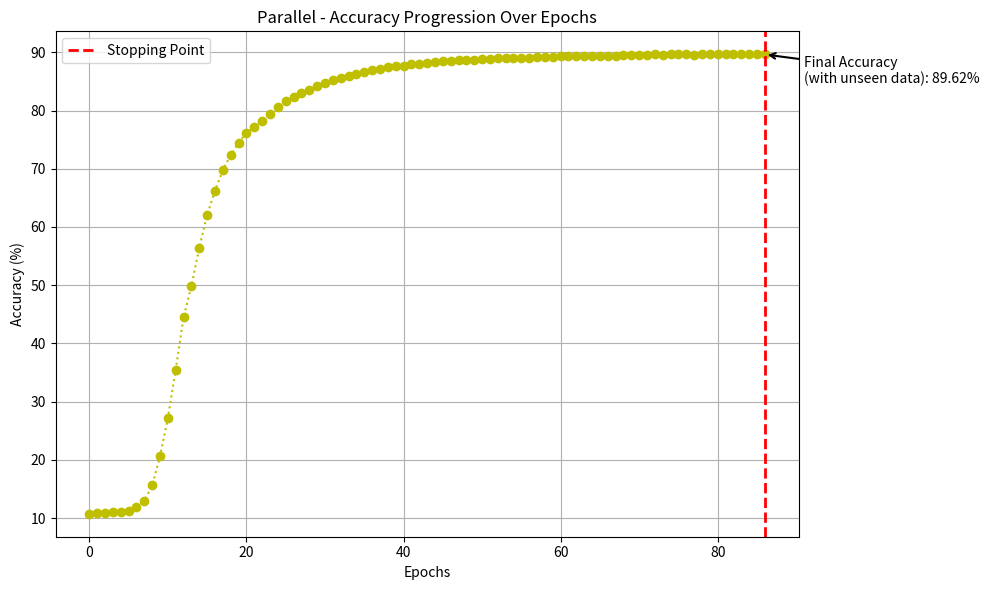

Source code (Python):
import matplotlib.pyplot as plt

# Data preparation
epochs = list(range(87))
accuracies_simd = [
    10.76, 10.96, 10.96, 10.98, 11.04, 11.27, 11.85, 12.97,
    15.62, 20.61, 27.19, 35.52, 44.51, 49.89, 56.44, 62.09,
    66.22, 69.78, 72.33, 74.45, 76.15, 77.13, 78.25, 79.42,
    80.56, 81.57, 82.35, 82.97, 83.59, 84.17, 84.70, 85.16,
    85.56, 85.98, 86.33, 86.58, 86.90, 87.17, 87.40, 87.58,
    87.72, 87.90, 88.05, 88.24, 88.33, 88.48, 88.55, 88.63,
    88.67, 88.73, 88.84, 88.90, 88.93, 88.98, 89.00, 89.04,
    89.06, 89.11, 89.19, 89.24, 89.32, 89.35, 89.36, 89.35,
    89.39, 89.40, 89.41, 89.44, 89.45, 89.52, 89.53, 89.60,
    89.64, 89.61, 89.62, 89.64, 89.62, 89.61, 89.62, 89.63,
    89.65, 89.63, 89.63, 89.65, 89.64, 89.65, 89.62
]
accuracies_sequential = [
    10.76, 10.96, 10.96, 10.98, 11.04, 11.27, 11.85, 12.97,
    15.62, 20.61, 27.19, 35.52, 44.51, 49.89, 56.44, 62.09,
    66.22, 69.78, 72.33, 74.45, 76.15, 77.13, 78.25, 79.42,
    80.56, 81.57, 82.35, 82.97, 83.59, 84.17, 84.70, 85.16,
    85.56, 85.98, 86.33, 86.58, 86.90, 87.17, 87.40, 87.58,
    87.72, 87.90, 88.05, 88.24, 88.33, 88.48, 88.55, 88.63,
    88.67, 88.73, 88.84, 88.90, 88.93, 88.98, 89.00, 89.04,
    89.06, 89.11, 89.19, 89.24, 89.32, 89.35, 89.36, 89.35,
    89.39, 89.40, 89.41, 89.44, 89.45, 89.52, 89.53, 89.60,
    89.64, 89.61, 89.62, 89.64, 89.62, 89.61, 89.62, 89.63,
    89.65, 89.63, 89.63, 89.65, 89.64, 89.65, 89.62
]

accuracies_parallel = [
    10.76, 10.96, 10.96, 10.98, 11.04, 11.27, 11.85, 12.97,
    15.62, 20.61, 27.19, 35.52, 44.51, 49.89, 56.44, 62.09,
    66.22, 69.78, 72.33, 74.45, 76.15, 77.13, 78.25, 79.42,
    80.56, 81.57, 82.35, 82.97, 83.59, 84.17, 84.70, 85.16,
    85.56, 85.98, 86.33, 86.58, 86.90, 87.17, 87.40, 87.58,
    87.72, 87.90, 88.05, 88.24, 88.33, 88.48, 88.55, 88.63,
    88.67, 88.73, 88.84, 88.90, 88.93, 88.98, 89.00, 89.04,
    89.06, 89.11, 89.19, 89.24, 89.32, 89.35, 89.36, 89.35,
    89.39, 89.40, 89.41, 89.44, 89.45, 89.52, 89.53, 89.60,
    89.64, 89.61, 89.62, 89.64, 89.62, 89.61, 89.62, 89.63,
    89.65, 89.63, 89.63, 89.65, 89.64, 89.65, 89.62
]

# Plotting
accuracies_to_show = accuracies_parallel
plt.figure(figsize=(10, 6))
plt.plot(epochs, accuracies_to_show, marker='o', linestyle=':', color='y')

# Adding labels and title
plt.xlabel('Epochs')
plt.ylabel('Accuracy (%)')
plt.title('Parallel - Accuracy Progression Over Epochs')
plt.grid(True)

# Annotate the final accuracy
final_epoch = 86
final_accuracy = accuracies_to_show[final_epoch]
plt.annotate(f'Final Accuracy \n(with unseen data): {final_accuracy}%',
             xy=(final_epoch, final_accuracy),
             xytext=(final_epoch + 5, final_accuracy - 5),
             arrowprops=dict(arrowstyle='->', lw=1.5))

# Highlight the early stopping point
stopping_epoch = 86
plt.axvline(x=stopping_epoch, color='r', linestyle='--', lw=2, label='Stopping Point')

# Add legend
plt.legend()

# Display the plot
plt.tight_layout() # Adjust layout to make room for labels
plt.show()